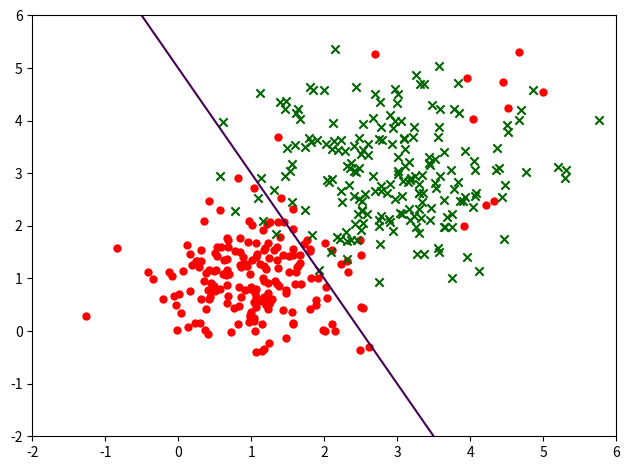

Generate this figure with matplotlib:
from __future__ import print_function
import matplotlib.pyplot as plt
import numpy as np


# TODO: shuffle data points before training?
def generate_data(n, num_neg_outliers=0):
    """Generates 2n data points: positives and negatives.

    Returns a pair of two (n,2) arrays: first is for positives, second for
    negatives. Out of n negatives, num_neg_outliers are outliers.

    Each data point is x coordinate, y coordinate
    """
    nneg_regular = n - num_neg_outliers
    negatives = (np.full((nneg_regular, 2), 1.0) +
                 np.random.normal(scale=0.7, size=(nneg_regular, 2)))
    positives = (np.full((n, 2), 3.0) +
                 np.random.normal(scale=0.9, size=(n, 2)))

    outliers = (np.full((num_neg_outliers, 2), 4.0) +
                np.random.normal(scale=1.2, size=(num_neg_outliers, 2)))

    return np.vstack((negatives, outliers)), positives


def plot_data_scatterplot(negatives, positives, theta=None):
    """Plots data as a scatterplot.

    negatives: (n,2) array
    positives: (n,2) array

    Plots True data points as a green x, False as red o.
    """
    fig, ax = plt.subplots()
    fig.set_tight_layout(True)

    ax.scatter(negatives[:, 0], negatives[:, 1], c='red', marker='o',
               linewidths=0)
    ax.scatter(positives[:, 0], positives[:, 1], c='darkgreen', marker='x')

    if theta is not None:
        xs = np.linspace(-2, 6, 200)
        ys = np.linspace(-2, 6, 200)
        xsgrid, ysgrid = np.meshgrid(xs, ys)
        plane = np.zeros_like(xsgrid)
        for i in range(xsgrid.shape[0]):
            for j in range(xsgrid.shape[1]):
                plane[i, j] = np.array([1, xsgrid[i, j], ysgrid[i, j]]).dot(
                    theta)
        ax.contour(xsgrid, ysgrid, plane, levels=[0])

    plt.show()


def feature_normalize(X):
    """Normalize the feature matrix X.

    Given a feature matrix X, where each row is a vector of features, normalizes
    each feature. Returns (X_norm, mu, sigma) where mu and sigma are the mean
    and stddev of features (vectors).
    """
    num_features = X.shape[1]
    mu = X.mean(axis=0)
    sigma = X.std(axis=0)
    X_norm = (X - mu) / sigma
    return X_norm, mu, sigma


def predict(X, theta):
    yhat = X.dot(theta)
    return np.sign(yhat)


if __name__ == '__main__':
    # For reproducibility
    np.random.seed(42)

    neg, pos = generate_data(n=200, num_neg_outliers=10)
    theta = np.array([5, -2, -1]).reshape(-1, 1)
    plot_data_scatterplot(neg, pos, theta)

    # Attach labels (1.0 for positive, -1.0 for negative) to the data, so that
    # we can shuffle it together with the labels.
    pos = np.hstack((pos, np.full((pos.shape[0], 1), 1.0)))
    neg = np.hstack((neg, np.full((neg.shape[0], 1), -1.0)))
    full_dataset = np.random.permutation(np.vstack((pos, neg)))
    X_train = full_dataset[:, 0:2]
    y_train = full_dataset[:, 2].reshape(-1, 1)

    X_train_normalized, mu, sigma = feature_normalize(X_train)
    X_train_augmented = np.hstack((np.ones((X_train.shape[0], 1)),
                                           X_train_normalized))

    results = predict(X_train_augmented, theta)
    print(results.shape)
    print(np.count_nonzero(results == y_train))
    #print(neg)
    #print(pos)

    #print(generate_data(10))
    #pass
